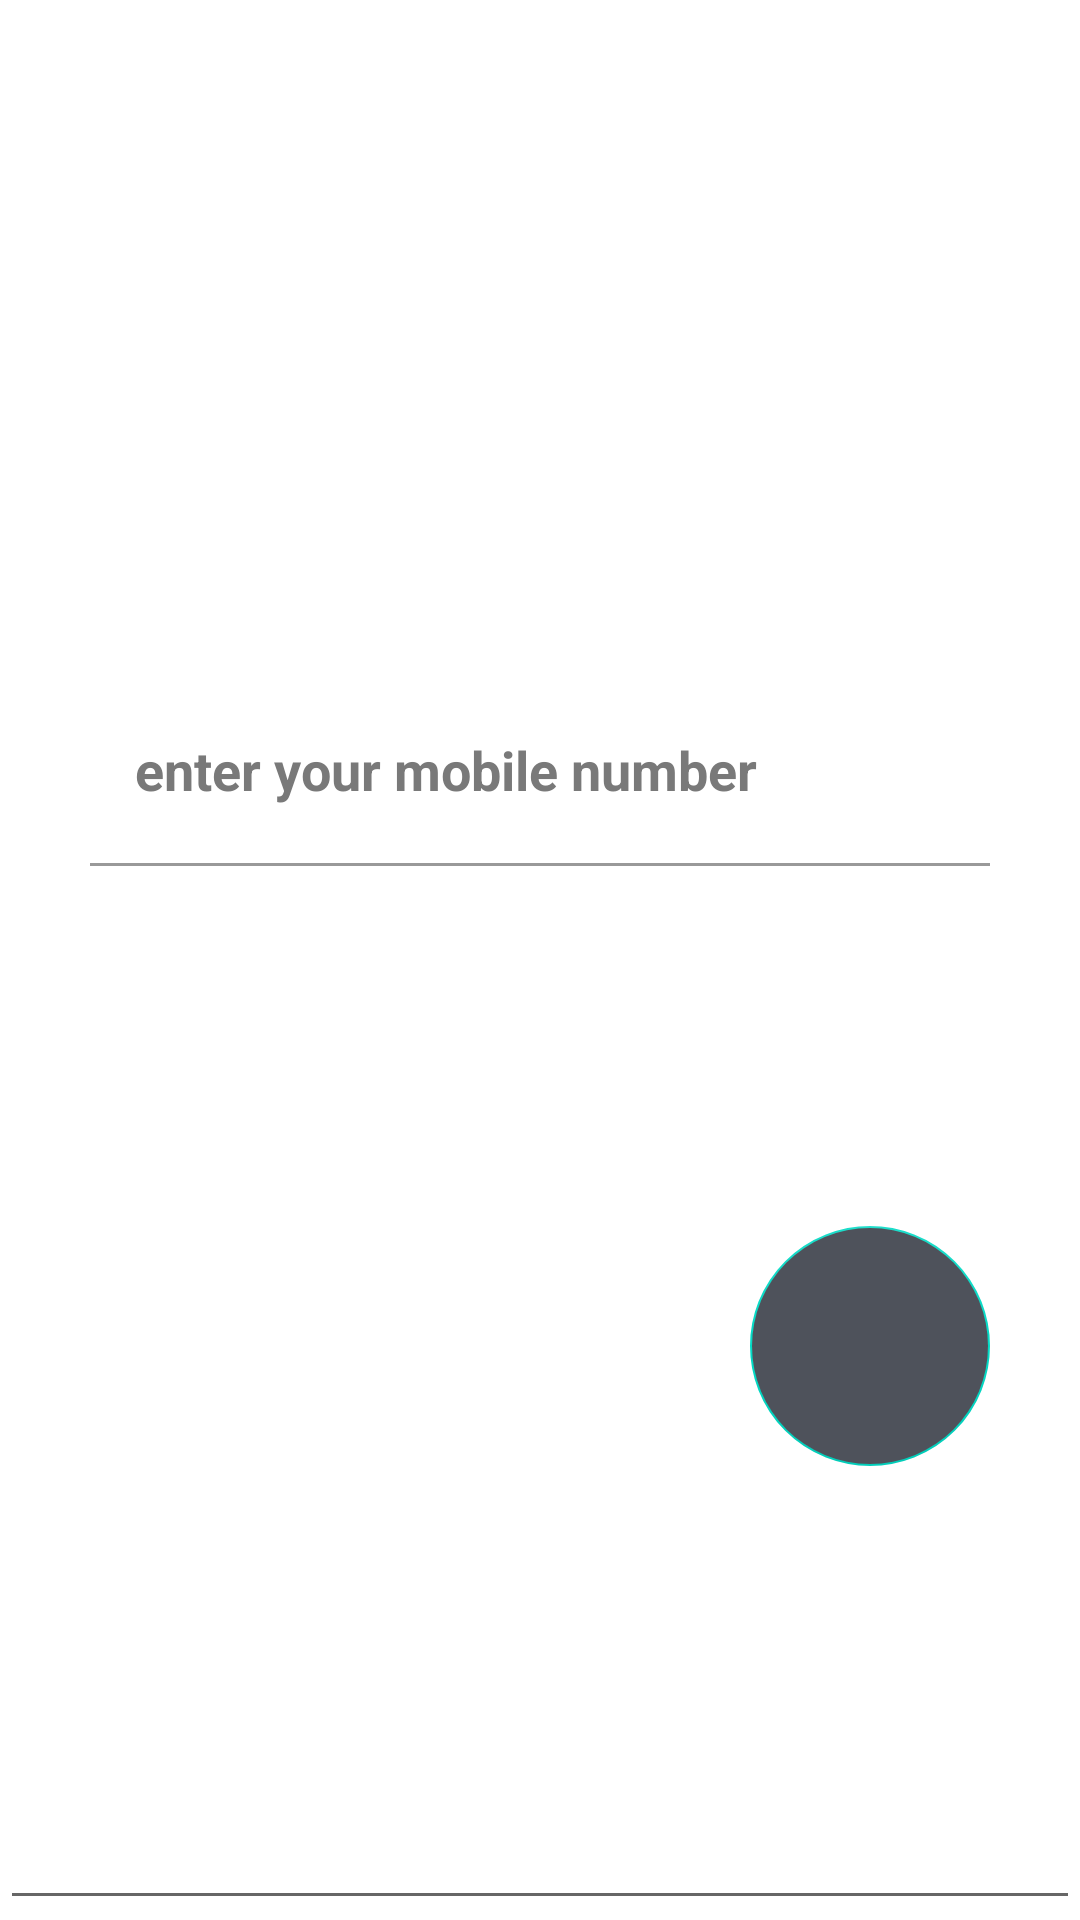

Here is an Android app screen rendered from its layout file. Give the layout XML and the strings, colors and styles it references.
<!-- AndroidManifest.xml: application theme Theme.Cryptopro -->
<!-- res/layout/activity_loginactivity.xml -->
<?xml version="1.0" encoding="utf-8"?>
<androidx.constraintlayout.widget.ConstraintLayout
    xmlns:android="http://schemas.android.com/apk/res/android"
    xmlns:app="http://schemas.android.com/apk/res-auto"
    xmlns:tools="http://schemas.android.com/tools"
    android:layout_width="match_parent"
    android:layout_height="match_parent"
    android:visibility="visible"
    tools:context=".loginactivity">
    <ImageView
        android:id="@+id/imageView"
        android:layout_width="match_parent"
        android:layout_height="match_parent"
        android:scaleType="centerCrop"
        android:src="@drawable/background_image_one_signin" />

    <TextView
        android:layout_width="wrap_content"
        android:layout_height="wrap_content"
        android:layout_marginStart="8dp"
        android:layout_marginTop="116dp"
        android:layout_marginEnd="8dp"
        android:text="Welcome"
        android:textColor="@android:color/white"
        android:textSize="40sp"
        android:textStyle="bold"
        app:layout_constraintEnd_toEndOf="parent"
        app:layout_constraintHorizontal_bias="0.174"
        app:layout_constraintStart_toStartOf="parent"
        app:layout_constraintTop_toTopOf="@+id/imageView" />

    <LinearLayout
        android:layout_width="match_parent"
        android:layout_height="match_parent"
        android:gravity="bottom"
        android:orientation="vertical">

        <EditText
            android:layout_width="match_parent"
            android:layout_height="wrap_content"
            android:textStyle="bold"
            android:layout_marginStart="30dp"
            android:layout_marginEnd="30dp"
            android:backgroundTint="@android:color/transparent"
            android:hint="enter your mobile number"
            android:inputType="phone"
            android:padding="15dp"
            android:textColor="#292929"
            android:textColorHint="#797979" />





















        <RelativeLayout
            android:layout_width="match_parent"
            android:layout_height="1dp"
            android:layout_marginStart="30dp"
            android:layout_marginTop="4dp"
            android:layout_marginEnd="30dp"
            android:background="#999999" />

        <RelativeLayout
            android:layout_width="match_parent"
            android:layout_marginTop="10dp"
            android:layout_height="wrap_content">

            <com.google.android.material.floatingactionbutton.FloatingActionButton
                android:layout_width="wrap_content"
                android:layout_height="wrap_content"
                android:layout_alignParentEnd="true"
                android:layout_centerInParent="true"
                android:layout_marginTop="20dp"
                android:layout_marginEnd="30dp"
                android:layout_marginBottom="200dp"
                android:backgroundTint="#4E525B"
                android:elevation="0dp"
                android:src="@drawable/round_arrow_forward_24"
                android:tint="@android:color/white"
                app:elevation="0dp"
                app:fabCustomSize="80dp"
                tools:ignore="RelativeOverlap" />

            










        </RelativeLayout>

        <EditText
            android:id="@+id/editTextPhone"
            android:layout_width="match_parent"
            android:layout_height="wrap_content"
            android:ems="10"
            android:inputType="phone" />

        




























    </LinearLayout>





</androidx.constraintlayout.widget.ConstraintLayout>
<!-- resources referenced by this layout -->
<resources>
  <style name="Theme.Cryptopro" parent="Theme.MaterialComponents.DayNight.NoActionBar">
          
  
          <item name="colorPrimary">@color/purple_500</item>
          <item name="colorPrimaryVariant">@color/purple_700</item>
          <item name="colorOnPrimary">@color/white</item>
          
          <item name="colorSecondary">@color/teal_200</item>
          <item name="colorSecondaryVariant">@color/teal_700</item>
          <item name="colorOnSecondary">@color/black</item>
          
          <item name="android:statusBarColor" tools:targetApi="l">?attr/colorPrimaryVariant</item>
          <item name="android:forceDarkAllowed" tools:targetApi="q">false</item>
          <item name="android:windowBackground">@color/white</item>
          
      </style>
  <color name="purple_500">#9C27B0</color>
  <color name="purple_700">#FF3700B3</color>
  <color name="white">#FFFFFF</color>
  <color name="teal_200">#FF03DAC5</color>
  <color name="teal_700">#FF018786</color>
  <color name="black">#000</color>
</resources>
